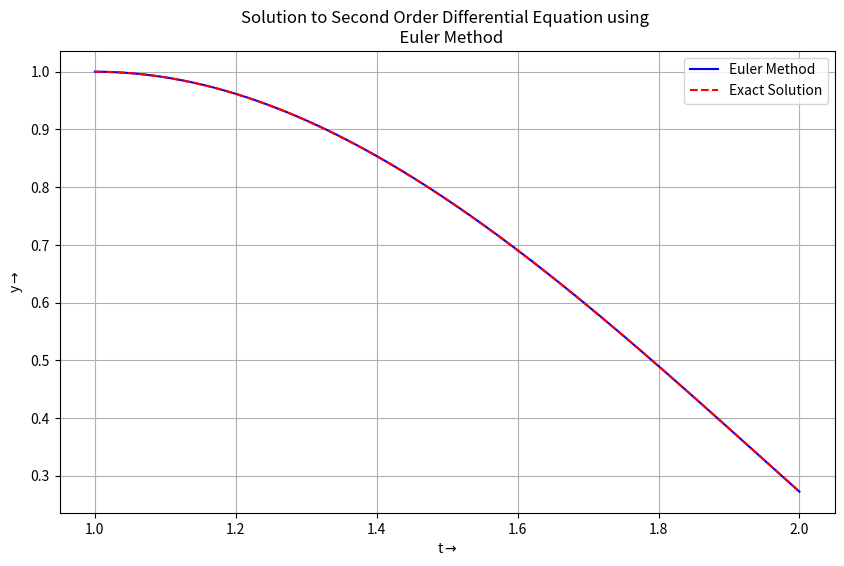

Reproduce this figure in Python.
from numpy import *
from matplotlib.pyplot import *

# Defining the function f(t, y, y_prime)
def f(t, y, y1):
    return ((t**3) * log(t) + (2 * t * y1 - 2 * y) )/ (t**2)

# Defining the exact solution
def exact_solution(t):
    return 7 * t / 4 + ((t**3) / 2) *log(t) - (3 / 4) * t**3

# Parameters
t_ini = 1
t_fin = 2
y_ini = 1
y1_ini = 0
h = 0.001  # Step size

# Number of steps
n = int((t_fin - t_ini) / h)

# Arrays to store the results
t_vals =[]
y_vals= []
y1_vals =[]

# Initial values
t_vals.append(t_ini)
y_vals.append(y_ini)
y1_vals.append(y1_ini)

# Applying Euler's method
for i in range(n):
    t = t_vals[i]
    y = y_vals[i]
    y1 = y1_vals[i]

    # Updating t
    t= t + h
    t_vals.append(t)


    # Updating y using Euler's method
    yy = y1 + h * f(t_vals[i], y_vals[i], y1_vals[i])
    y= y + h * y1_vals[i]
    y_vals.append(y)
    y1_vals.append(yy)



# Calculating exact solution
t_exact = linspace(t_ini, t_fin, 1000)
y_exact = exact_solution(t_exact)

# Plotting the results
figure(figsize=(10, 6))
plot(t_vals, y_vals, label='Euler Method', color='blue')
plot(t_exact, y_exact, label='Exact Solution', color='red', linestyle='--')
title("Solution to Second Order Differential Equation using \n  Euler Method")
xlabel(r"t$\rightarrow$")
ylabel(r"y$\rightarrow$")
legend()
grid(True)
show()
